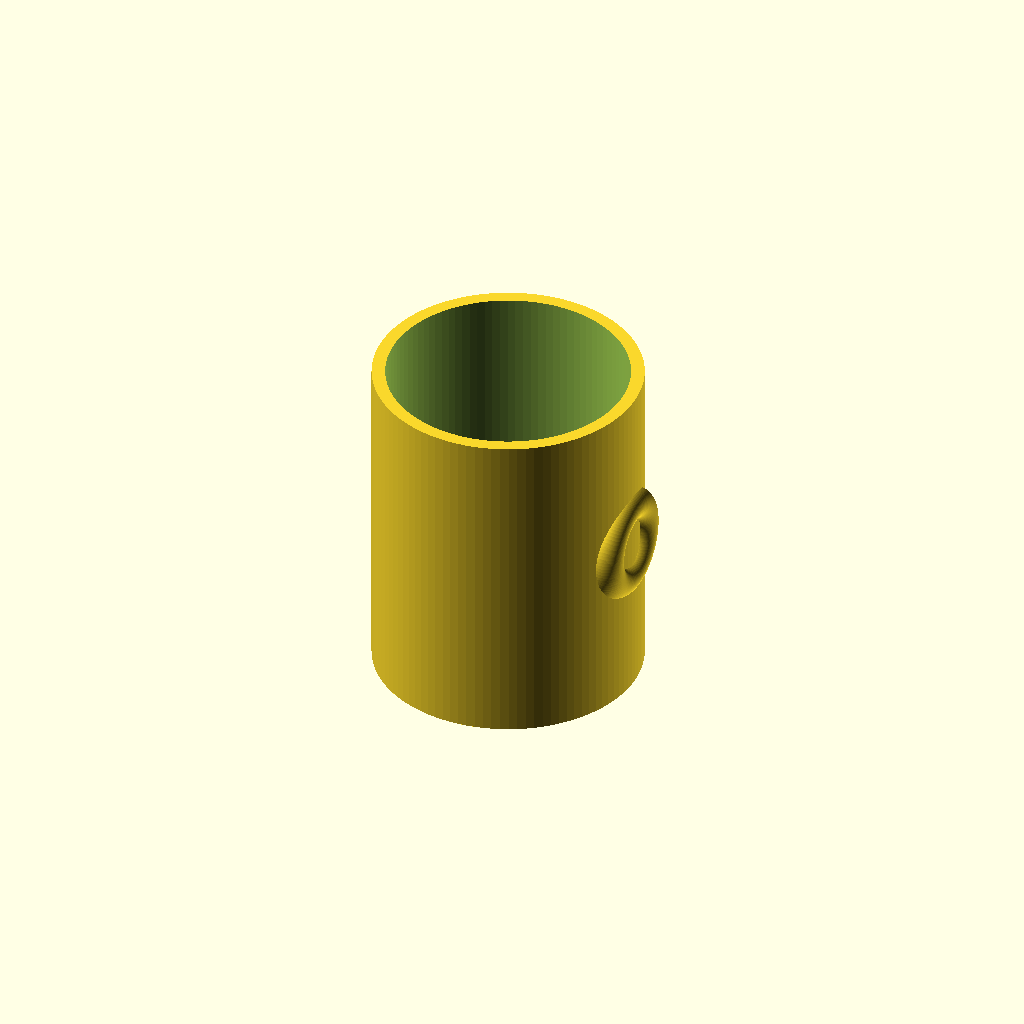
Cell 1: the model at its default parameters.
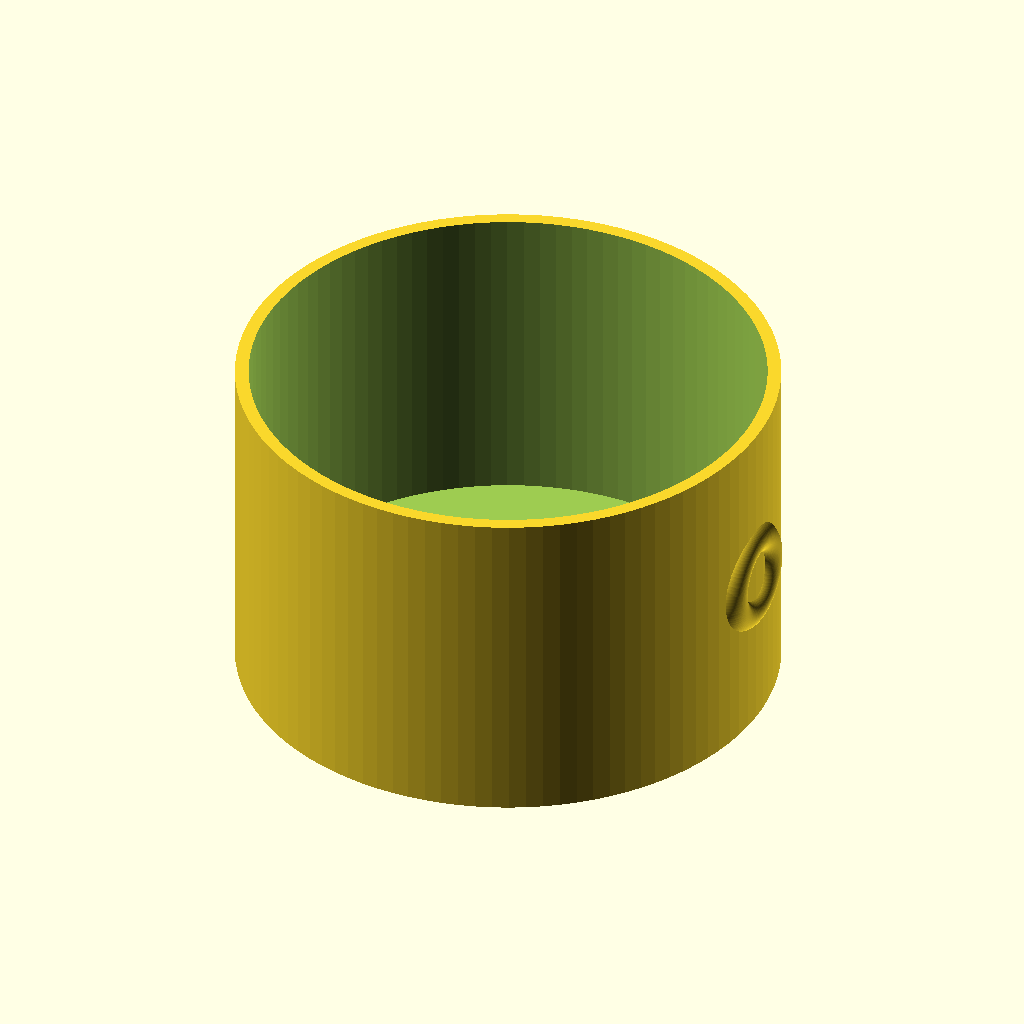
Cell 2: outer_diameter = 160 (everything else at default).
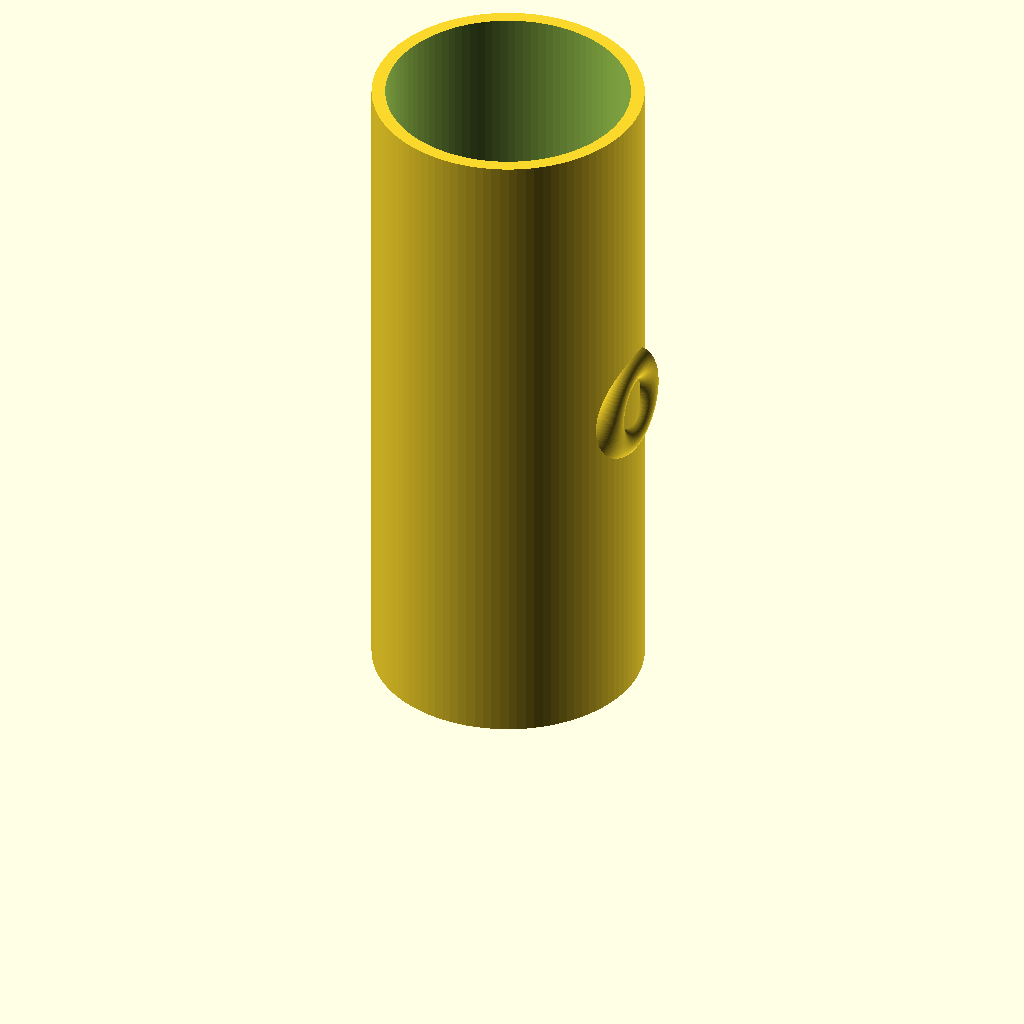
Cell 3: height = 200 (everything else at default).
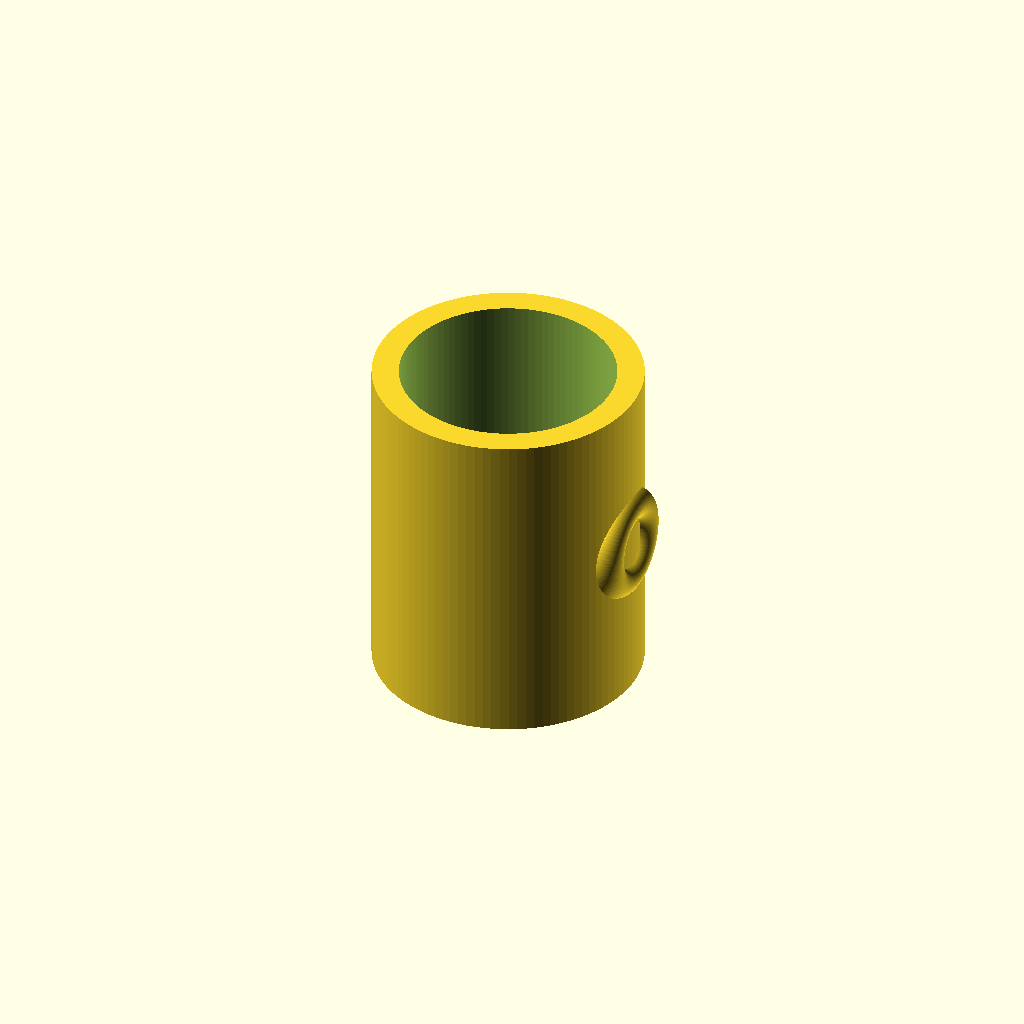
Cell 4: the same model with wall_thickness = 8.
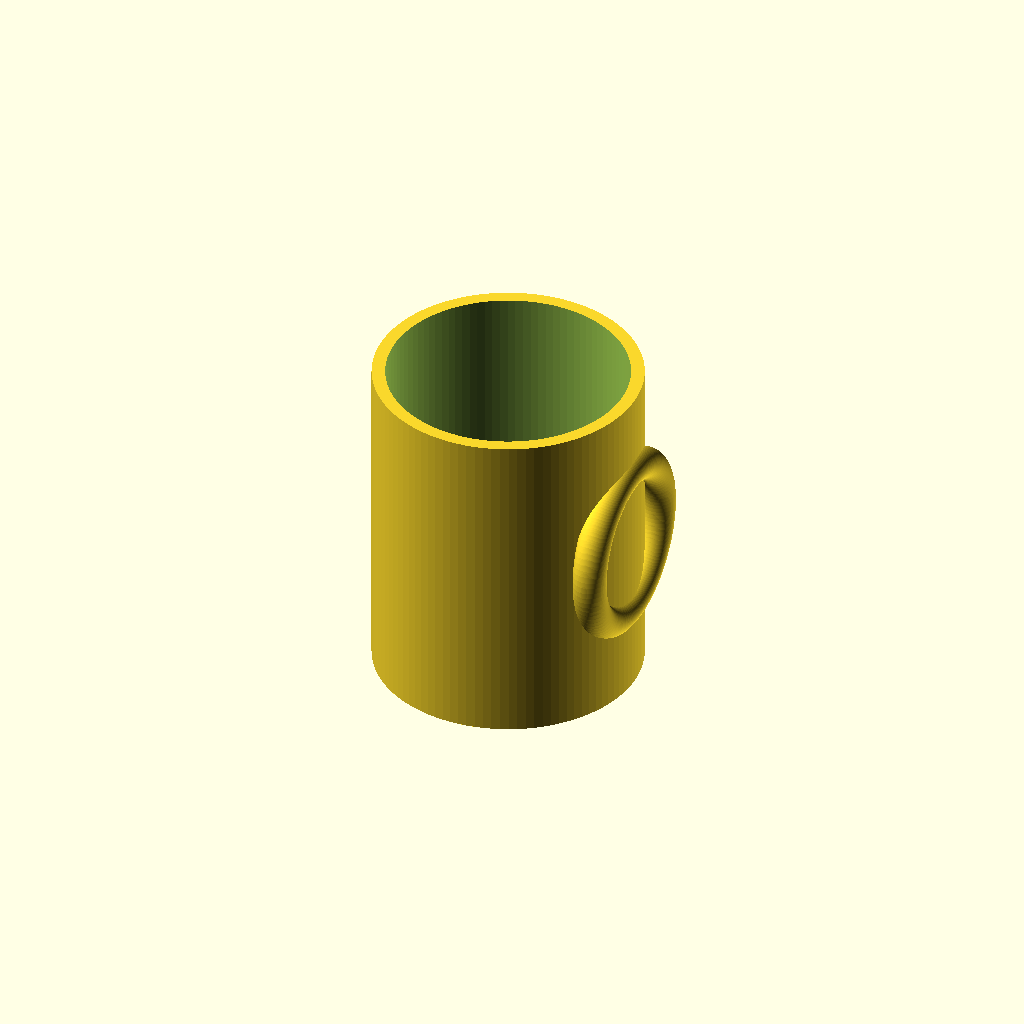
Cell 5: the same model with handle_radius = 24.
All cells are drawn from one camera (rotation 55°, 0°, 25°, orthographic, colour scheme Cornfield), so only the parameter changes between them.
Source of the model, results/tier-1-mug/iter-png-3_gemini-2.5-pro-82ae87bc88bb-2026-04-27T17-04-24-988Z/final.scad:
// --- パラメータ定義 ---

// マグカップ本体の寸法
outer_diameter = 80;      // 外径 (mm)
height = 100;             // 高さ (mm)
wall_thickness = 4;       // 側面の肉厚 (mm)
bottom_thickness = 6;     // 底面の厚み (mm)

// 取手の寸法
handle_radius = 12;       // 取手のリング全体の半径 (mm)
handle_pipe_radius = 5;   // 取手を構成するパイプの半径 (mm)

// 曲面の解像度
$fn = 100;


// --- モデル生成 ---

// 計算用変数
outer_radius = outer_diameter / 2;
inner_radius = outer_radius - wall_thickness;

// union() で本体と取手を結合
union() {
    
    // 1. マグカップ本体
    difference() {
        // 外側の円柱
        cylinder(h = height, r = outer_radius);
        
        // 内側をくり抜くための円柱
        // Z軸方向に底面の厚み分だけ移動させる
        translate([0, 0, bottom_thickness]) {
            // 高さを本体と同じか少し高くして、確実に上までくり抜く
            cylinder(h = height, r = inner_radius);
        }
    }
    
    // 2. 取手
    // 取っ手がカップ内部に突き抜けないように、内側の円柱でくり抜く
    difference() {
        // 2a. トーラス形状の取手本体
        // リングが本体に少しめり込み、接合部が滑らかになるように位置を調整
        translate([outer_radius - handle_pipe_radius / 2, 0, height / 2]) {
            // リングの穴が側面と垂直になるようにY軸周りに90度回転
            rotate([0, 90, 0]) {
                // rotate_extrude を使ってトーラス（リング）を作成
                rotate_extrude(convexity = 10) {
                    // 回転軸からオフセットした位置に断面の円を描画
                    translate([handle_radius, 0, 0]) {
                        circle(r = handle_pipe_radius);
                    }
                }
            }
        }
        
        // 2b. カップの内側部分をくり抜くための円柱
        // 取っ手の高さに関わらず確実にくり抜けるよう、上下に十分な高さで作成
        cylinder(h = height * 2, center = true, r = inner_radius);
    }
}
Customizer parameters (derived from the source; name, type, default, range or options):
outer_diameter: number, default 80
height: number, default 100
wall_thickness: number, default 4
bottom_thickness: number, default 6
handle_radius: number, default 12
handle_pipe_radius: number, default 5
